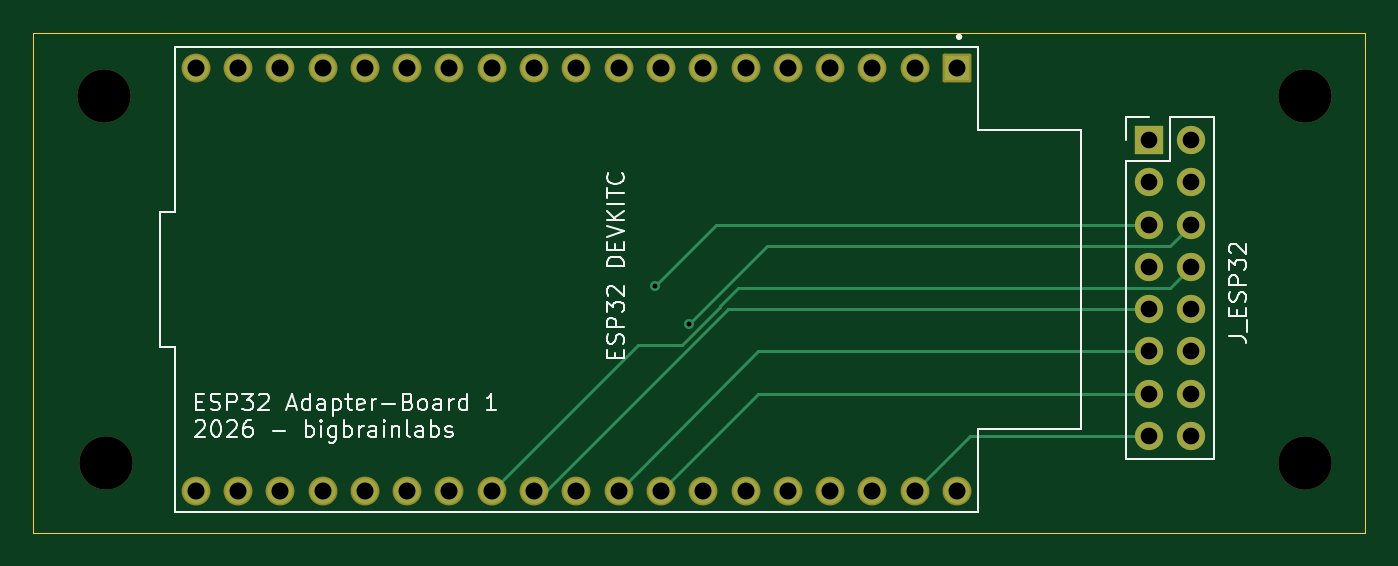
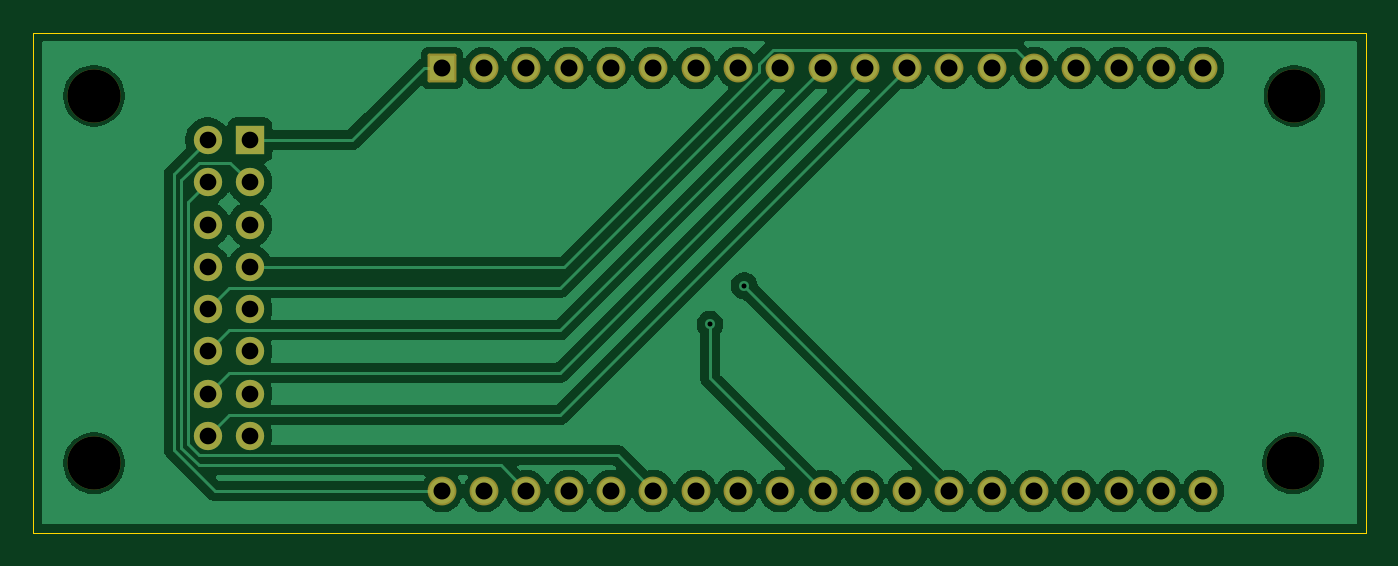
Circuit board: 11 layer files. Board 80.0 x 30.0 mm.
- bottom_copper: esp32-adapter-board-B_Cu.gbr (75782 bytes)
- bottom_mask: esp32-adapter-board-B_Mask.gbr (2800 bytes)
- paste: esp32-adapter-board-B_Paste.gbr (462 bytes)
- bottom_silk: esp32-adapter-board-B_Silkscreen.gbr (463 bytes)
- outline: esp32-adapter-board-Edge_Cuts.gbr (617 bytes)
- top_copper: esp32-adapter-board-F_Cu.gbr (6737 bytes)
- top_mask: esp32-adapter-board-F_Mask.gbr (2800 bytes)
- paste: esp32-adapter-board-F_Paste.gbr (462 bytes)
- top_silk: esp32-adapter-board-F_Silkscreen.gbr (28376 bytes)
- drill: esp32-adapter-board-NPTH.drl (401 bytes)
- drill: esp32-adapter-board-PTH.drl (1225 bytes)

=== bottom_copper: esp32-adapter-board-B_Cu.gbr (75782 bytes, source omitted) ===
=== bottom_mask: esp32-adapter-board-B_Mask.gbr (2800 bytes, source withheld) ===
=== paste: esp32-adapter-board-B_Paste.gbr ===
%TF.GenerationSoftware,KiCad,Pcbnew,9.0.7*%
%TF.CreationDate,2026-06-24T14:00:29+02:00*%
%TF.ProjectId,esp32-adapter-board,65737033-322d-4616-9461-707465722d62,rev?*%
%TF.SameCoordinates,Original*%
%TF.FileFunction,Paste,Bot*%
%TF.FilePolarity,Positive*%
%FSLAX46Y46*%
G04 Gerber Fmt 4.6, Leading zero omitted, Abs format (unit mm)*
G04 Created by KiCad (PCBNEW 9.0.7) date 2026-06-24 14:00:29*
%MOMM*%
%LPD*%
G01*
G04 APERTURE LIST*
G04 APERTURE END LIST*
M02*

=== bottom_silk: esp32-adapter-board-B_Silkscreen.gbr ===
%TF.GenerationSoftware,KiCad,Pcbnew,9.0.7*%
%TF.CreationDate,2026-06-24T14:00:29+02:00*%
%TF.ProjectId,esp32-adapter-board,65737033-322d-4616-9461-707465722d62,rev?*%
%TF.SameCoordinates,Original*%
%TF.FileFunction,Legend,Bot*%
%TF.FilePolarity,Positive*%
%FSLAX46Y46*%
G04 Gerber Fmt 4.6, Leading zero omitted, Abs format (unit mm)*
G04 Created by KiCad (PCBNEW 9.0.7) date 2026-06-24 14:00:29*
%MOMM*%
%LPD*%
G01*
G04 APERTURE LIST*
G04 APERTURE END LIST*
M02*

=== outline: esp32-adapter-board-Edge_Cuts.gbr ===
%TF.GenerationSoftware,KiCad,Pcbnew,9.0.7*%
%TF.CreationDate,2026-06-24T14:00:29+02:00*%
%TF.ProjectId,esp32-adapter-board,65737033-322d-4616-9461-707465722d62,rev?*%
%TF.SameCoordinates,Original*%
%TF.FileFunction,Profile,NP*%
%FSLAX46Y46*%
G04 Gerber Fmt 4.6, Leading zero omitted, Abs format (unit mm)*
G04 Created by KiCad (PCBNEW 9.0.7) date 2026-06-24 14:00:29*
%MOMM*%
%LPD*%
G01*
G04 APERTURE LIST*
%TA.AperFunction,Profile*%
%ADD10C,0.050000*%
%TD*%
G04 APERTURE END LIST*
D10*
X107500000Y-36500000D02*
X187500000Y-36500000D01*
X187500000Y-66500000D01*
X107500000Y-66500000D01*
X107500000Y-36500000D01*
M02*

=== top_copper: esp32-adapter-board-F_Cu.gbr (6737 bytes, source omitted) ===
=== top_mask: esp32-adapter-board-F_Mask.gbr (2800 bytes, source withheld) ===
=== paste: esp32-adapter-board-F_Paste.gbr ===
%TF.GenerationSoftware,KiCad,Pcbnew,9.0.7*%
%TF.CreationDate,2026-06-24T14:00:29+02:00*%
%TF.ProjectId,esp32-adapter-board,65737033-322d-4616-9461-707465722d62,rev?*%
%TF.SameCoordinates,Original*%
%TF.FileFunction,Paste,Top*%
%TF.FilePolarity,Positive*%
%FSLAX46Y46*%
G04 Gerber Fmt 4.6, Leading zero omitted, Abs format (unit mm)*
G04 Created by KiCad (PCBNEW 9.0.7) date 2026-06-24 14:00:29*
%MOMM*%
%LPD*%
G01*
G04 APERTURE LIST*
G04 APERTURE END LIST*
M02*

=== top_silk: esp32-adapter-board-F_Silkscreen.gbr (28376 bytes, source omitted) ===
=== drill: esp32-adapter-board-NPTH.drl ===
M48
; DRILL file {KiCad 9.0.7} date 2026-06-24T14:00:35+0200
; FORMAT={-:-/ absolute / metric / decimal}
; #@! TF.CreationDate,2026-06-24T14:00:35+02:00
; #@! TF.GenerationSoftware,Kicad,Pcbnew,9.0.7
; #@! TF.FileFunction,NonPlated,1,2,NPTH
FMAT,2
METRIC
; #@! TA.AperFunction,NonPlated,NPTH,ComponentDrill
T1C3.200
%
G90
G05
T1
X111.779Y-40.269
X111.874Y-62.334
X183.874Y-40.269
X183.874Y-62.334
M30

=== drill: esp32-adapter-board-PTH.drl ===
M48
; DRILL file {KiCad 9.0.7} date 2026-06-24T14:00:35+0200
; FORMAT={-:-/ absolute / metric / decimal}
; #@! TF.CreationDate,2026-06-24T14:00:35+02:00
; #@! TF.GenerationSoftware,Kicad,Pcbnew,9.0.7
; #@! TF.FileFunction,Plated,1,2,PTH
FMAT,2
METRIC
; #@! TA.AperFunction,Plated,PTH,ViaDrill
T1C0.300
; #@! TA.AperFunction,Plated,PTH,ComponentDrill
T2C1.000
; #@! TA.AperFunction,Plated,PTH,ComponentDrill
T3C1.020
%
G90
G05
T1
X144.822Y-51.678
X146.878Y-53.984
T2
X174.5Y-42.92
X174.5Y-45.46
X174.5Y-48.0
X174.5Y-50.54
X174.5Y-53.08
X174.5Y-55.62
X174.5Y-58.16
X174.5Y-60.7
X177.04Y-42.92
X177.04Y-45.46
X177.04Y-48.0
X177.04Y-50.54
X177.04Y-53.08
X177.04Y-55.62
X177.04Y-58.16
X177.04Y-60.7
T3
X117.26Y-38.6
X117.26Y-64.0
X119.8Y-38.6
X119.8Y-64.0
X122.34Y-38.6
X122.34Y-64.0
X124.88Y-38.6
X124.88Y-64.0
X127.42Y-38.6
X127.42Y-64.0
X129.96Y-38.6
X129.96Y-64.0
X132.5Y-38.6
X132.5Y-64.0
X135.04Y-38.6
X135.04Y-64.0
X137.58Y-38.6
X137.58Y-64.0
X140.12Y-38.6
X140.12Y-64.0
X142.66Y-38.6
X142.66Y-64.0
X145.2Y-38.6
X145.2Y-64.0
X147.74Y-38.6
X147.74Y-64.0
X150.28Y-38.6
X150.28Y-64.0
X152.82Y-38.6
X152.82Y-64.0
X155.36Y-38.6
X155.36Y-64.0
X157.9Y-38.6
X157.9Y-64.0
X160.44Y-38.6
X160.44Y-64.0
X162.98Y-38.6
X162.98Y-64.0
M30
